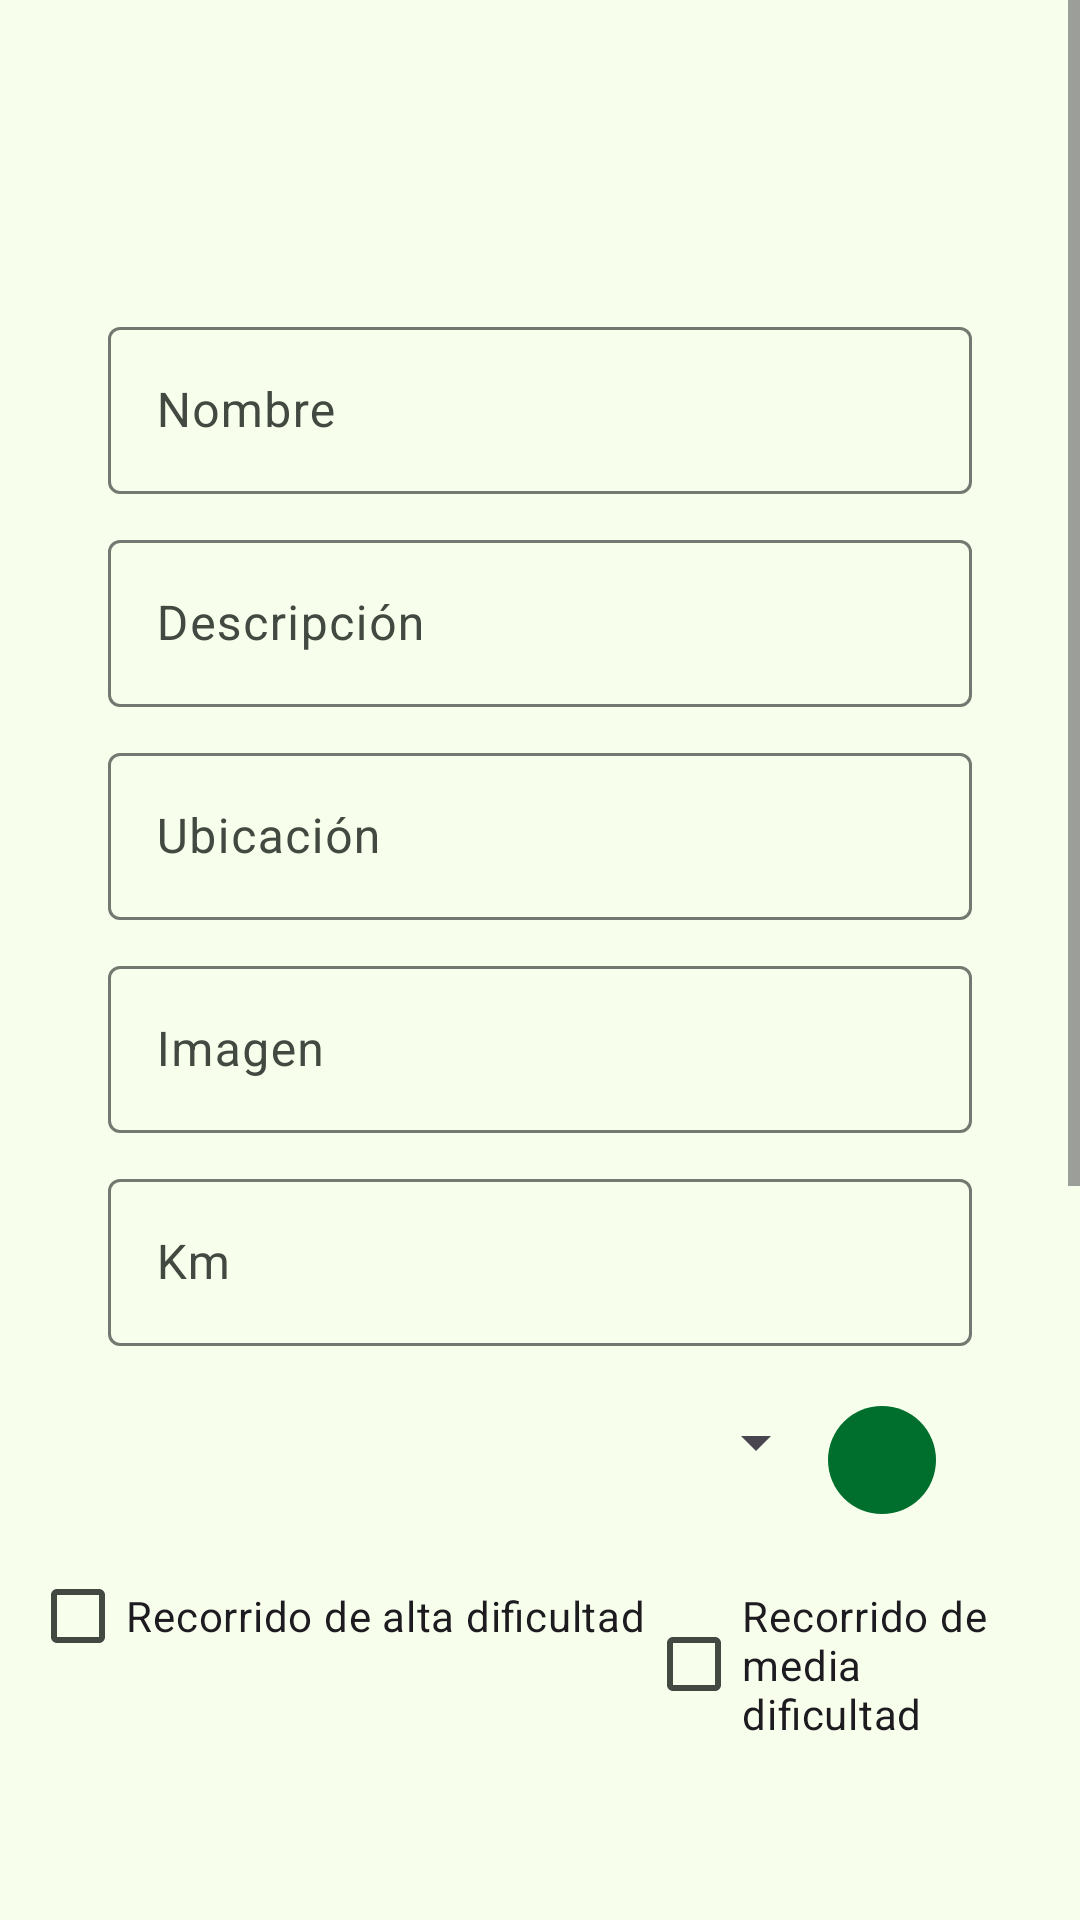

Layout XML and referenced resources for this Android screen:
<!-- AndroidManifest.xml: application theme AppTheme -->
<!-- res/layout/activity_add_sendero.xml -->
<?xml version="1.0" encoding="utf-8"?>
<FrameLayout xmlns:android="http://schemas.android.com/apk/res/android"
    xmlns:app="http://schemas.android.com/apk/res-auto"
    xmlns:tools="http://schemas.android.com/tools"
    android:layout_width="match_parent"
    android:layout_height="match_parent"
    tools:context=".ui.addSendero.AddSenderoActivity">

    <ScrollView
        android:layout_width="match_parent"
        android:layout_height="match_parent" >

        <androidx.constraintlayout.widget.ConstraintLayout
            android:layout_width="match_parent"
            android:layout_height="wrap_content">

            <androidx.constraintlayout.widget.Guideline
                android:id="@+id/guideline_vertical_10"
                android:layout_width="wrap_content"
                android:layout_height="wrap_content"
                android:orientation="vertical"
                app:layout_constraintGuide_percent="0.1" />

            <androidx.constraintlayout.widget.Guideline
                android:id="@+id/guideline_vertical_90"
                android:layout_width="wrap_content"
                android:layout_height="wrap_content"
                android:orientation="vertical"
                app:layout_constraintGuide_percent="0.9" />

            <androidx.constraintlayout.widget.Guideline
                android:id="@+id/guideline_horizontal_10"
                android:layout_width="wrap_content"
                android:layout_height="wrap_content"
                android:orientation="horizontal"
                app:layout_constraintGuide_percent="0.1" />

            <androidx.constraintlayout.widget.Guideline
                android:id="@+id/guideline_horizontal_75"
                android:layout_width="wrap_content"
                android:layout_height="wrap_content"
                android:orientation="horizontal"
                app:layout_constraintGuide_percent="0.75" />

            <androidx.constraintlayout.widget.Guideline
                android:id="@+id/guideline_horizontal_90"
                android:layout_width="wrap_content"
                android:layout_height="wrap_content"
                android:orientation="horizontal"
                app:layout_constraintGuide_percent="0.9" />

            <com.google.android.material.textfield.TextInputLayout
                android:id="@+id/til_nombre"
                android:layout_width="0dp"
                android:layout_height="wrap_content"
                android:hint="@string/name"
                app:layout_constraintEnd_toEndOf="@+id/guideline_vertical_90"
                app:layout_constraintStart_toStartOf="@+id/guideline_vertical_10"
                app:layout_constraintTop_toBottomOf="@+id/guideline_horizontal_10">

                <com.google.android.material.textfield.TextInputEditText
                    android:id="@+id/tie_nombre"
                    android:layout_width="match_parent"
                    android:layout_height="match_parent"/>
            </com.google.android.material.textfield.TextInputLayout>

            <com.google.android.material.textfield.TextInputLayout
                android:id="@+id/til_description"
                android:layout_width="0dp"
                android:layout_height="wrap_content"
                android:layout_marginTop="@dimen/default_margin"
                android:hint="@string/descripcion"
                app:layout_constraintEnd_toEndOf="@+id/guideline_vertical_90"
                app:layout_constraintStart_toStartOf="@+id/guideline_vertical_10"
                app:layout_constraintTop_toBottomOf="@+id/til_nombre">

                <com.google.android.material.textfield.TextInputEditText
                    android:id="@+id/tie_descripcion"
                    android:layout_width="match_parent"
                    android:layout_height="match_parent"/>
            </com.google.android.material.textfield.TextInputLayout>

            <com.google.android.material.textfield.TextInputLayout
                android:id="@+id/til_ubicacion"
                android:layout_width="0dp"
                android:layout_height="wrap_content"
                android:layout_marginTop="@dimen/default_margin"
                android:hint="@string/ubicacion"
                app:layout_constraintEnd_toEndOf="@+id/guideline_vertical_90"
                app:layout_constraintStart_toStartOf="@+id/guideline_vertical_10"
                app:layout_constraintTop_toBottomOf="@+id/til_description">

                <com.google.android.material.textfield.TextInputEditText
                    android:id="@+id/tie_ubicacion"
                    android:layout_width="match_parent"
                    android:layout_height="match_parent" />
            </com.google.android.material.textfield.TextInputLayout>

            <com.google.android.material.textfield.TextInputLayout
                android:id="@+id/til_imagen"
                android:layout_width="0dp"
                android:layout_height="wrap_content"
                android:layout_marginTop="@dimen/default_margin"
                android:hint="@string/imagen"
                app:layout_constraintEnd_toEndOf="@id/guideline_vertical_90"
                app:layout_constraintStart_toStartOf="@id/guideline_vertical_10"
                app:layout_constraintTop_toBottomOf="@id/til_ubicacion">

                <com.google.android.material.textfield.TextInputEditText
                    android:id="@+id/tie_imagen"
                    android:layout_width="match_parent"
                    android:layout_height="match_parent" />
            </com.google.android.material.textfield.TextInputLayout>

            <com.google.android.material.textfield.TextInputLayout
                android:id="@+id/til_distancia"
                android:layout_width="0dp"
                android:layout_height="wrap_content"
                android:layout_marginTop="@dimen/default_margin"
                android:hint="@string/distancia"
                app:layout_constraintEnd_toEndOf="@+id/guideline_vertical_90"
                app:layout_constraintStart_toStartOf="@+id/guideline_vertical_10"
                app:layout_constraintTop_toBottomOf="@+id/til_imagen">

                <com.google.android.material.textfield.TextInputEditText
                    android:id="@+id/tie_distancia"
                    android:layout_width="match_parent"
                    android:layout_height="wrap_content"
                    android:inputType="numberDecimal" />
            </com.google.android.material.textfield.TextInputLayout>

            <LinearLayout
                android:id="@+id/ll_municipio"
                android:layout_width="0dp"
                android:layout_height="wrap_content"
                android:layout_marginTop="20dp"
                android:orientation="horizontal"
                app:layout_constraintEnd_toEndOf="@+id/guideline_vertical_90"
                app:layout_constraintStart_toStartOf="@+id/guideline_vertical_10"
                app:layout_constraintTop_toBottomOf="@+id/til_distancia">

                <Spinner
                    android:id="@+id/spinner_municipio"
                    android:layout_width="0dp"
                    android:layout_height="wrap_content"
                    android:layout_weight="1" />

                <com.google.android.material.button.MaterialButton
                    android:id="@+id/new_municipio"
                    android:layout_width="36dp"
                    android:layout_height="36dp"
                    android:layout_marginEnd="12dp"
                    android:insetLeft="0dp"
                    android:insetTop="0dp"
                    android:insetRight="0dp"
                    android:insetBottom="0dp"
                    android:paddingStart="9dp"
                    android:paddingEnd="0dp"
                    app:cornerRadius="25dp"
                    app:icon="@drawable/baseline_add_24"
                    app:iconPadding="0dp" />
            </LinearLayout>

            <LinearLayout
                android:layout_width="wrap_content"
                android:layout_height="wrap_content"
                android:id="@+id/ll_chip"
                android:padding="10dp"
                android:orientation="horizontal"
                app:layout_constraintEnd_toEndOf="@+id/guideline_vertical_90"
                app:layout_constraintStart_toStartOf="@+id/guideline_vertical_10"
                app:layout_constraintTop_toBottomOf="@+id/ll_municipio"
                >
                <CheckBox
                    android:layout_width="wrap_content"
                    android:layout_height="wrap_content"
                    android:id="@+id/chip_alta"
                    android:text="@string/alta_dificultad"/>
                <CheckBox
                    android:layout_width="wrap_content"
                    android:layout_height="wrap_content"
                    android:id="@+id/chip_media"
                    android:text="@string/media_dificultad"/>
                <CheckBox
                    android:layout_width="wrap_content"
                    android:layout_height="wrap_content"
                    android:id="@+id/chip_baja"
                    android:text="@string/baja_dificultad" />
            </LinearLayout>

            <com.google.android.material.button.MaterialButton
                android:id="@+id/guardar"
                android:layout_width="wrap_content"
                android:layout_height="wrap_content"
                android:layout_margin="@dimen/double_default"
                android:text="@string/guardar"
                app:layout_constraintEnd_toEndOf="@id/guideline_vertical_90"
                app:layout_constraintTop_toBottomOf="@id/ll_chip" />
            <com.google.android.material.button.MaterialButton
                android:visibility="gone"
                android:id="@+id/eliminar"
                android:layout_width="wrap_content"
                android:layout_height="wrap_content"
                android:layout_margin="@dimen/double_default"
                android:text="@string/eliminar"
                android:backgroundTint="@color/md_theme_dark_errorContainer"
                app:layout_constraintStart_toStartOf="@id/guideline_vertical_10"
                app:layout_constraintTop_toBottomOf="@id/ll_chip" />

        </androidx.constraintlayout.widget.ConstraintLayout>
    </ScrollView>
</FrameLayout>
<!-- resources referenced by this layout -->
<resources>
  <color name="md_theme_dark_errorContainer">#93000A</color>
  <dimen name="default_margin">10dp</dimen>
  <dimen name="double_default">20dp</dimen>
  <string name="alta_dificultad">Recorrido de alta dificultad</string>
  <string name="baja_dificultad">Recorrido de baja dificultad</string>
  <string name="descripcion">Descripción</string>
  <string name="distancia">Km</string>
  <string name="eliminar">Eliminar</string>
  <string name="guardar">Guardar</string>
  <string name="imagen">Imagen</string>
  <string name="media_dificultad">Recorrido de media dificultad</string>
  <string name="name">Nombre</string>
  <string name="ubicacion">Ubicación</string>
  <color name="md_theme_light_primary">#006E2C</color>
  <color name="md_theme_light_onPrimary">#FFFFFF</color>
  <color name="md_theme_light_primaryContainer">#7BFD93</color>
  <color name="md_theme_light_onPrimaryContainer">#002108</color>
  <color name="md_theme_light_secondary">#6D5E00</color>
  <color name="md_theme_light_onSecondary">#FFFFFF</color>
  <color name="md_theme_light_secondaryContainer">#FCE265</color>
  <color name="md_theme_light_onSecondaryContainer">#211B00</color>
  <color name="md_theme_light_tertiary">#49680C</color>
  <color name="md_theme_light_onTertiary">#FFFFFF</color>
  <color name="md_theme_light_tertiaryContainer">#C9F087</color>
  <color name="md_theme_light_onTertiaryContainer">#131F00</color>
  <color name="md_theme_light_error">#BA1A1A</color>
  <color name="md_theme_light_errorContainer">#FFDAD6</color>
  <color name="md_theme_light_onError">#FFFFFF</color>
  <color name="md_theme_light_onErrorContainer">#410002</color>
  <color name="md_theme_light_background">#F7FFEC</color>
  <color name="md_theme_light_onBackground">#082100</color>
  <color name="md_theme_light_surface">#F7FFEC</color>
  <color name="md_theme_light_onSurface">#082100</color>
  <color name="md_theme_light_surfaceVariant">#DDE5D9</color>
  <color name="md_theme_light_onSurfaceVariant">#424940</color>
  <color name="md_theme_light_outline">#727970</color>
  <color name="md_theme_light_inverseOnSurface">#CEFFAE</color>
  <color name="md_theme_light_inverseSurface">#133800</color>
  <color name="md_theme_light_inversePrimary">#5EDF79</color>
</resources>
